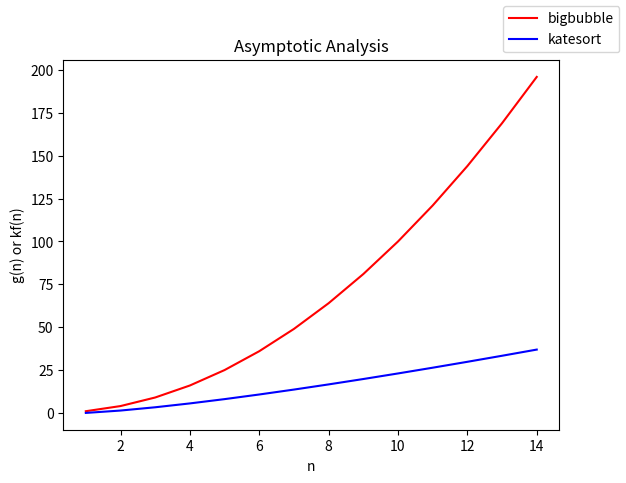

This chart was generated by the following Python code:
from random import shuffle
from math import log
from matplotlib.pyplot import plot
from matplotlib import pyplot

COLOR1 = "#FF0000"
COLOR2 = "#0000FF"

class Plotter:

    def __init__(self):
        self.fig, self.ax = pyplot.subplots()

    def plot_range(self, f, a, b, lbl=None, color=None):
        x_coords = list(range(a, b))
        y_coords = []
        for n in range(a, b):
            y_coords += [f(n)]
        self.ax.plot(x_coords, y_coords, label=lbl, color=color)

    def show(self):
        self.fig.legend()
        self.ax.set_title("Asymptotic Analysis")
        self.ax.set_xlabel("n")
        self.ax.set_ylabel("g(n) or kf(n)")
        self.fig.show()


def compare(f, g, k=1):
    plotter = Plotter()
    plotter.plot_range(lambda x: k*f(x), 1, 15, "bigbubble", color=COLOR1)
    plotter.plot_range(g, 1, 15, "katesort", color=COLOR2)
    plotter.show()

def presentation():
    compare(lambda n: n**2, lambda n: n*log(n))


if __name__ == '__main__':
    presentation()
